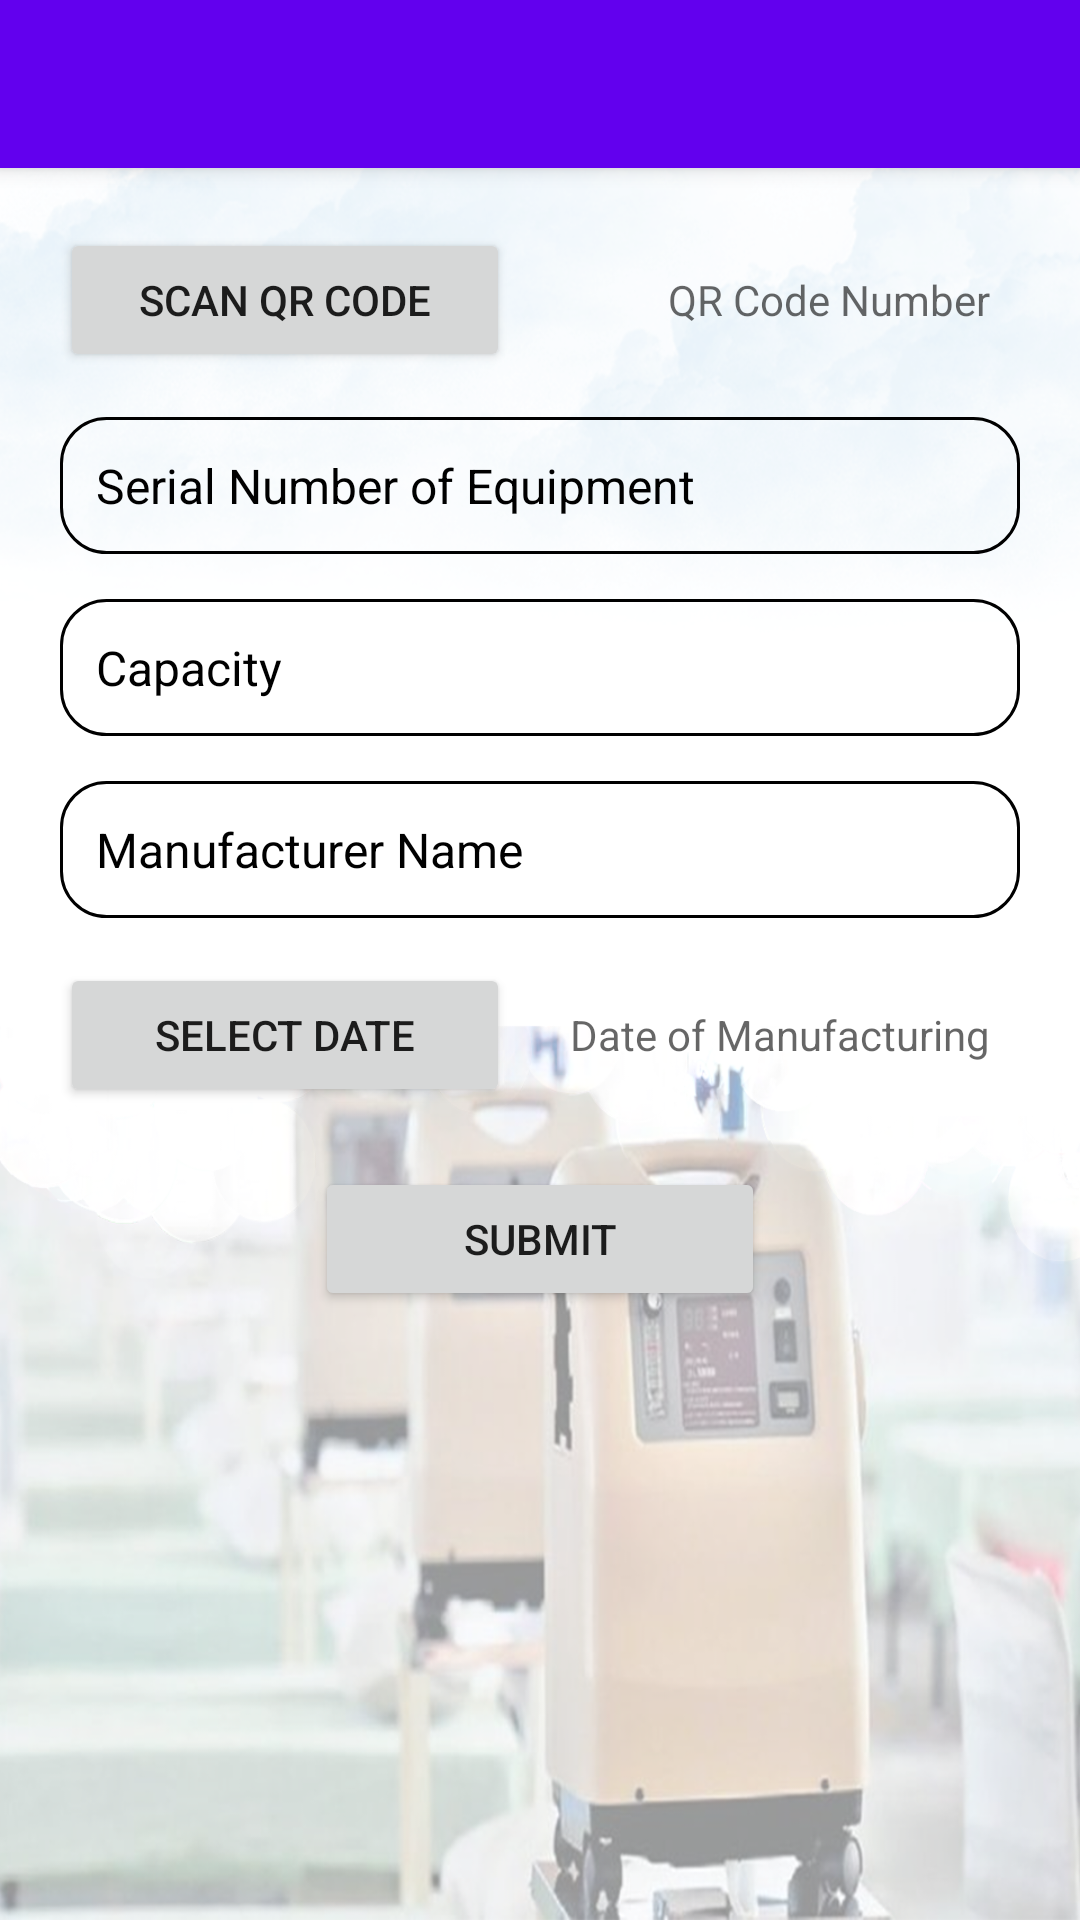

Reconstruct the res/layout file that produces this screen, plus the resources it refers to.
<!-- AndroidManifest.xml: activity theme Theme.OxygenConcentrator.NoActionBar -->
<!-- res/layout/activity_airport_user.xml -->
<?xml version="1.0" encoding="utf-8"?>
<androidx.coordinatorlayout.widget.CoordinatorLayout xmlns:android="http://schemas.android.com/apk/res/android"
    xmlns:app="http://schemas.android.com/apk/res-auto"
    xmlns:tools="http://schemas.android.com/tools"
    android:layout_width="match_parent"
    android:layout_height="match_parent"
    android:background="@drawable/login_bg"
    tools:context=".ui.airportuser.AirportUserActivity">

    <com.google.android.material.appbar.AppBarLayout
        android:layout_width="match_parent"
        android:layout_height="wrap_content"
        android:theme="@style/Theme.OxygenConcentrator.AppBarOverlay">

        <androidx.appcompat.widget.Toolbar
            android:id="@+id/toolbar"
            android:layout_width="match_parent"
            android:layout_height="?attr/actionBarSize"
            android:background="?attr/colorPrimary"
            app:popupTheme="@style/Theme.OxygenConcentrator.PopupOverlay" />

    </com.google.android.material.appbar.AppBarLayout>

    <LinearLayout
        android:layout_margin="20dp"
        app:layout_behavior="@string/appbar_scrolling_view_behavior"
        android:layout_width="match_parent"
        android:layout_height="wrap_content"
        android:orientation="vertical">


        <LinearLayout
            android:orientation="horizontal"
            android:layout_width="match_parent"
            android:layout_height="wrap_content" >

            <Button
                android:id="@+id/btn_qr_code"
                android:text="Scan QR Code"
                android:layout_width="150dp"
                android:layout_height="wrap_content" >
            </Button>

            <TextView

                android:id="@+id/qr_response"
                android:layout_width="match_parent"
                android:gravity="right"
                android:layout_height="wrap_content"
                android:layout_gravity="center"
                android:layout_margin="10dp"
                android:hint="QR Code Number"
                android:text=""/>

        </LinearLayout>


        <EditText
            android:layout_marginTop="15dp"
            android:id="@+id/edt_serial_number_equip"
            android:layout_width="match_parent"
            android:layout_height="wrap_content"
            android:hint="Serial Number of Equipment"

            android:layout_gravity="center"
            android:maxLines="1"
            android:lines="1"
            android:textColor="@color/black"
            android:textSize="16sp"
            android:background="@drawable/edittext_round_bg"
            android:ellipsize="end"
            android:inputType="text"
            android:padding="12dp"
             android:textColorHint="@color/black" />

        <EditText
            android:layout_marginTop="15dp"
            android:id="@+id/edt_capacity"
            android:layout_width="match_parent"
            android:layout_height="wrap_content"
            android:hint="Capacity"

            android:layout_gravity="center"
            android:maxLines="1"
            android:lines="1"
            android:textColor="@color/black"
            android:textSize="16sp"
            android:background="@drawable/edittext_round_bg"
            android:ellipsize="end"
            android:inputType="number"
            android:padding="12dp"
            android:textColorHint="@color/black" />

        <EditText
            android:layout_marginTop="15dp"
            android:id="@+id/manuf_name"
            android:layout_width="match_parent"
            android:layout_height="wrap_content"
            android:hint="Manufacturer Name"
            android:layout_gravity="center"
            android:maxLines="1"
            android:lines="1"
            android:textColor="@color/black"
            android:textSize="16sp"
           android:background="@drawable/edittext_round_bg"
            android:ellipsize="end"
            android:inputType="text"
            android:padding="12dp"
            android:textColorHint="@color/black" />



        <LinearLayout
            android:layout_marginTop="15dp"
            android:orientation="horizontal"
            android:layout_width="match_parent"
            android:layout_height="wrap_content" >

            <Button
                android:id="@+id/btn_date"
                android:text="Select Date"
                android:layout_width="150dp"
                android:layout_height="wrap_content" >
            </Button>



            <TextView
                android:id="@+id/date_response"
                android:layout_width="match_parent"
                android:gravity="right"
                android:layout_height="wrap_content"
                android:layout_gravity="center"
                android:layout_margin="10dp"
                android:hint="Date of Manufacturing"
                android:text=""/>

        </LinearLayout>

        <LinearLayout
            android:layout_marginTop="15dp"
            android:visibility="gone"
            android:orientation="horizontal"
            android:layout_width="match_parent"
            android:layout_height="wrap_content" >

            <Button
                android:id="@+id/btn_photo"
                android:text="Date of Manufacturing"
                android:layout_width="wrap_content"
                android:layout_height="wrap_content" >
            </Button>

            <TextView
                android:id="@+id/photo_response"
                android:layout_width="wrap_content"
                android:layout_height="wrap_content"
                android:layout_gravity="center"
                android:layout_margin="10dp"
                android:textSize="16sp"
                android:textStyle="bold"
                android:background="@drawable/edittext_round_bg"
                android:ellipsize="end"
                android:inputType="text"
                android:padding="12dp"
                android:hint="Photo of Equipment"
                android:text=""/>

        </LinearLayout>

        <Button
            android:layout_marginTop="20dp"
            android:id="@+id/btn_submit"
            android:text="Submit"
            android:layout_gravity="center"
            android:layout_width="150dp"
            android:layout_height="wrap_content" >
        </Button>

    </LinearLayout>



</androidx.coordinatorlayout.widget.CoordinatorLayout>
<!-- resources referenced by this layout -->
<resources>
  <color name="black">#000000</color>
  <!-- drawable edittext_round_bg (drawable) -->
  <?xml version="1.0" encoding="utf-8"?>
  <shape xmlns:android="http://schemas.android.com/apk/res/android" android:shape="rectangle">
      <stroke
          android:width="1dp"
          android:color="@color/black" />
      <corners android:radius="15dp"/>
  </shape>
  <!-- drawable login_bg: png bitmap (drawable-mdpi, 100413 bytes) -->
  <style name="Theme.OxygenConcentrator.AppBarOverlay" parent="ThemeOverlay.AppCompat.Dark.ActionBar" />
  <style name="Theme.OxygenConcentrator.PopupOverlay" parent="ThemeOverlay.AppCompat.Light" />
  <style name="Theme.OxygenConcentrator.NoActionBar">
          <item name="windowActionBar">false</item>
          <item name="windowNoTitle">true</item>
      </style>
</resources>
